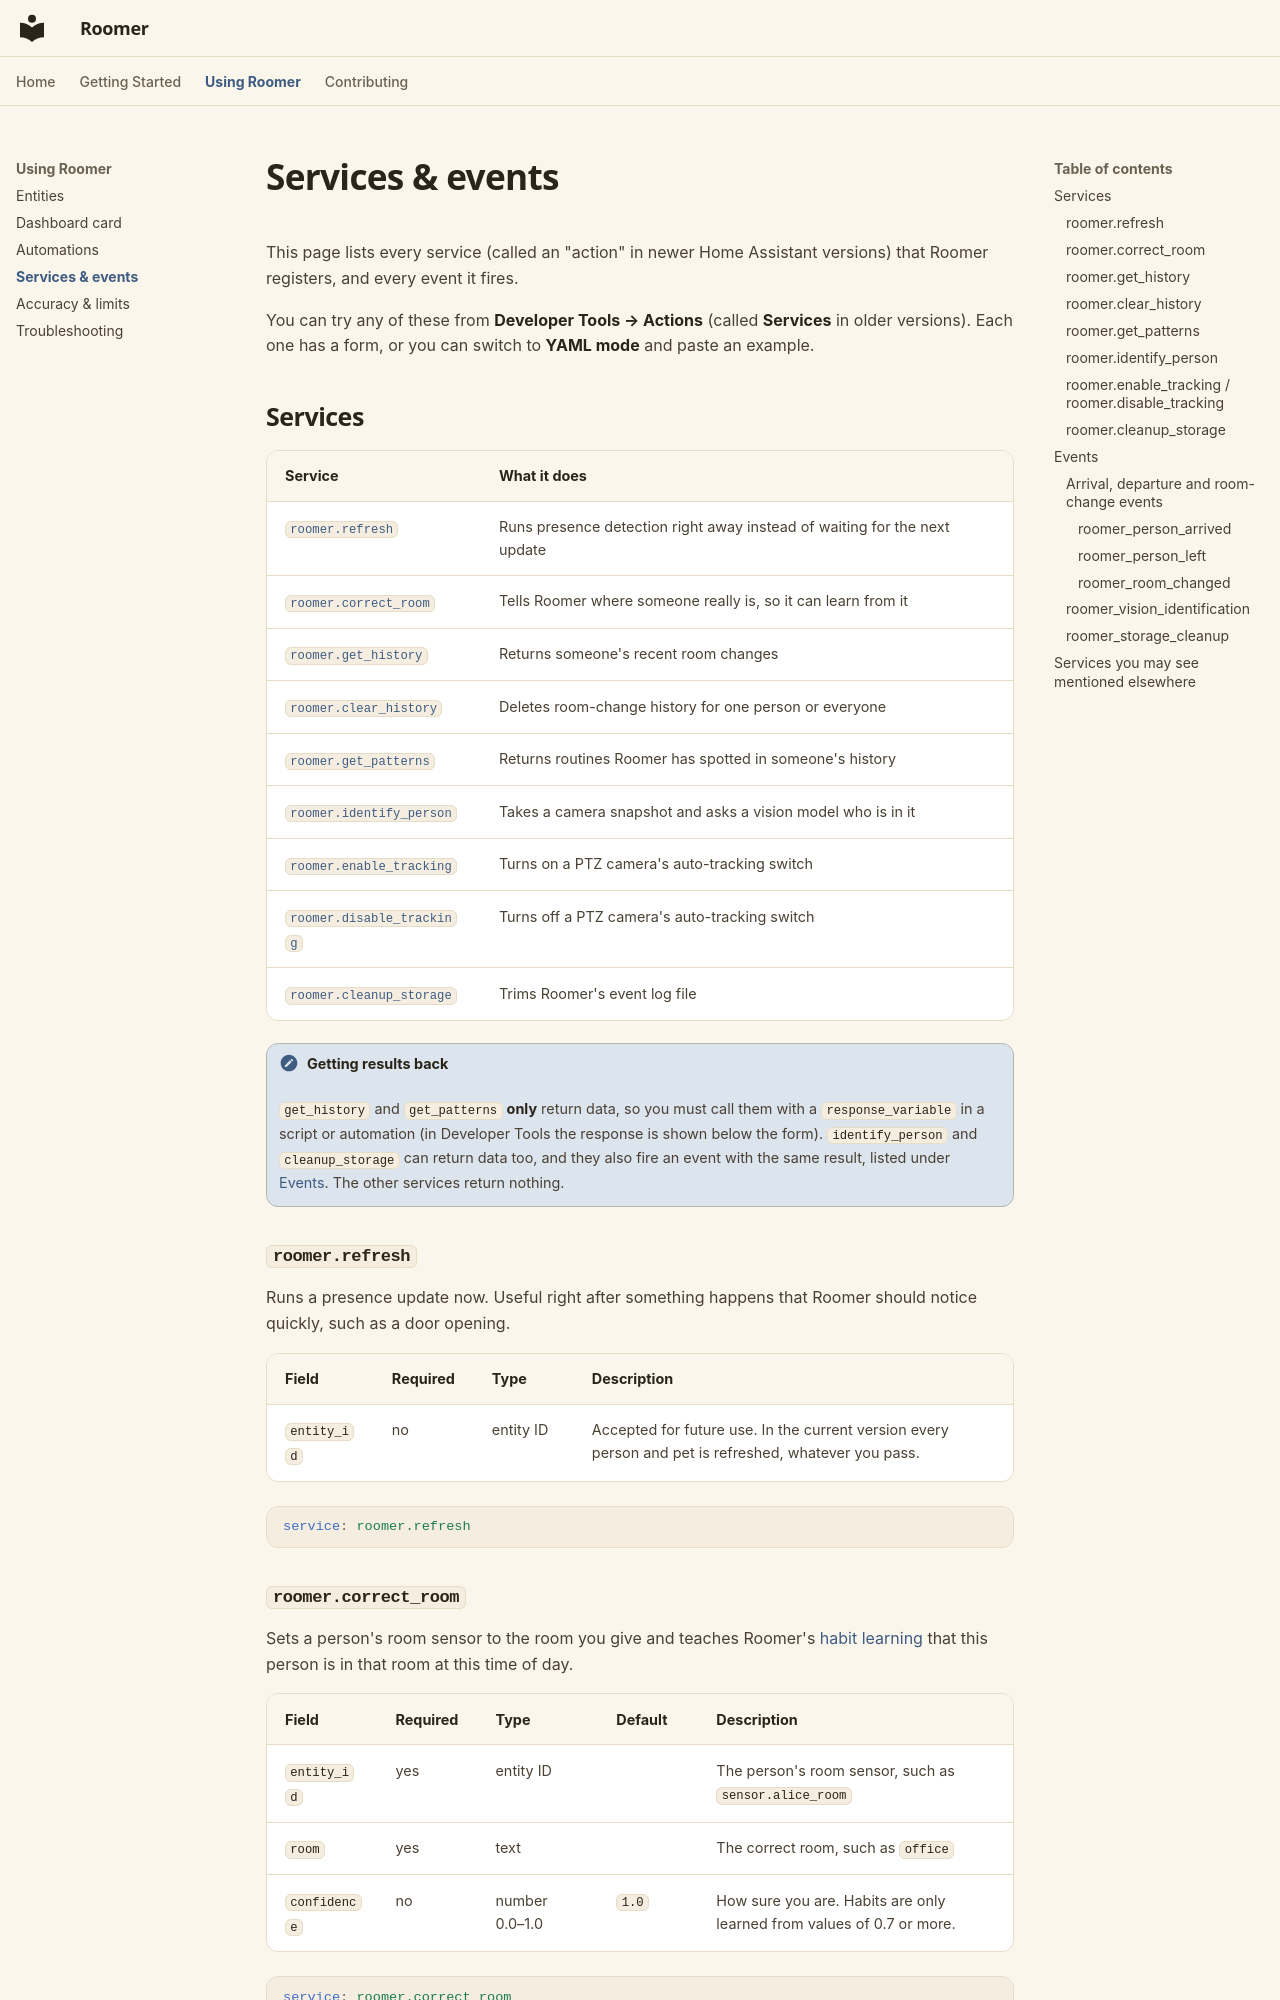

repository: owens-ben/WhoLLM · page: using/services-events/index.html · generator: mkdocs

# Services & events

This page lists every service (called an "action" in newer Home Assistant versions) that Roomer registers, and every event it fires.

You can try any of these from **Developer Tools → Actions** (called **Services** in older versions). Each one has a form, or you can switch to **YAML mode** and paste an example.

## Services

| Service | What it does |
|---|---|
| [`roomer.refresh`](#roomerrefresh) | Runs presence detection right away instead of waiting for the next update |
| [`roomer.correct_room`](#roomercorrect_room) | Tells Roomer where someone really is, so it can learn from it |
| [`roomer.get_history`](#roomerget_history) | Returns someone's recent room changes |
| [`roomer.clear_history`](#roomerclear_history) | Deletes room-change history for one person or everyone |
| [`roomer.get_patterns`](#roomerget_patterns) | Returns routines Roomer has spotted in someone's history |
| [`roomer.identify_person`](#roomeridentify_person) | Takes a camera snapshot and asks a vision model who is in it |
| [`roomer.enable_tracking`](#roomerenable_tracking-roomerdisable_tracking) | Turns on a PTZ camera's auto-tracking switch |
| [`roomer.disable_tracking`](#roomerenable_tracking-roomerdisable_tracking) | Turns off a PTZ camera's auto-tracking switch |
| [`roomer.cleanup_storage`](#roomercleanup_storage) | Trims Roomer's event log file |

!!! note "Getting results back"
    `get_history` and `get_patterns` **only** return data, so you must call them with a `response_variable` in a script or automation (in Developer Tools the response is shown below the form). `identify_person` and `cleanup_storage` can return data too, and they also fire an event with the same result, listed under [Events](#events). The other services return nothing.

### `roomer.refresh`

Runs a presence update now. Useful right after something happens that Roomer should notice quickly, such as a door opening.

| Field | Required | Type | Description |
|---|---|---|---|
| `entity_id` | no | entity ID | Accepted for future use. In the current version every person and pet is refreshed, whatever you pass. |

```yaml
service: roomer.refresh
```
